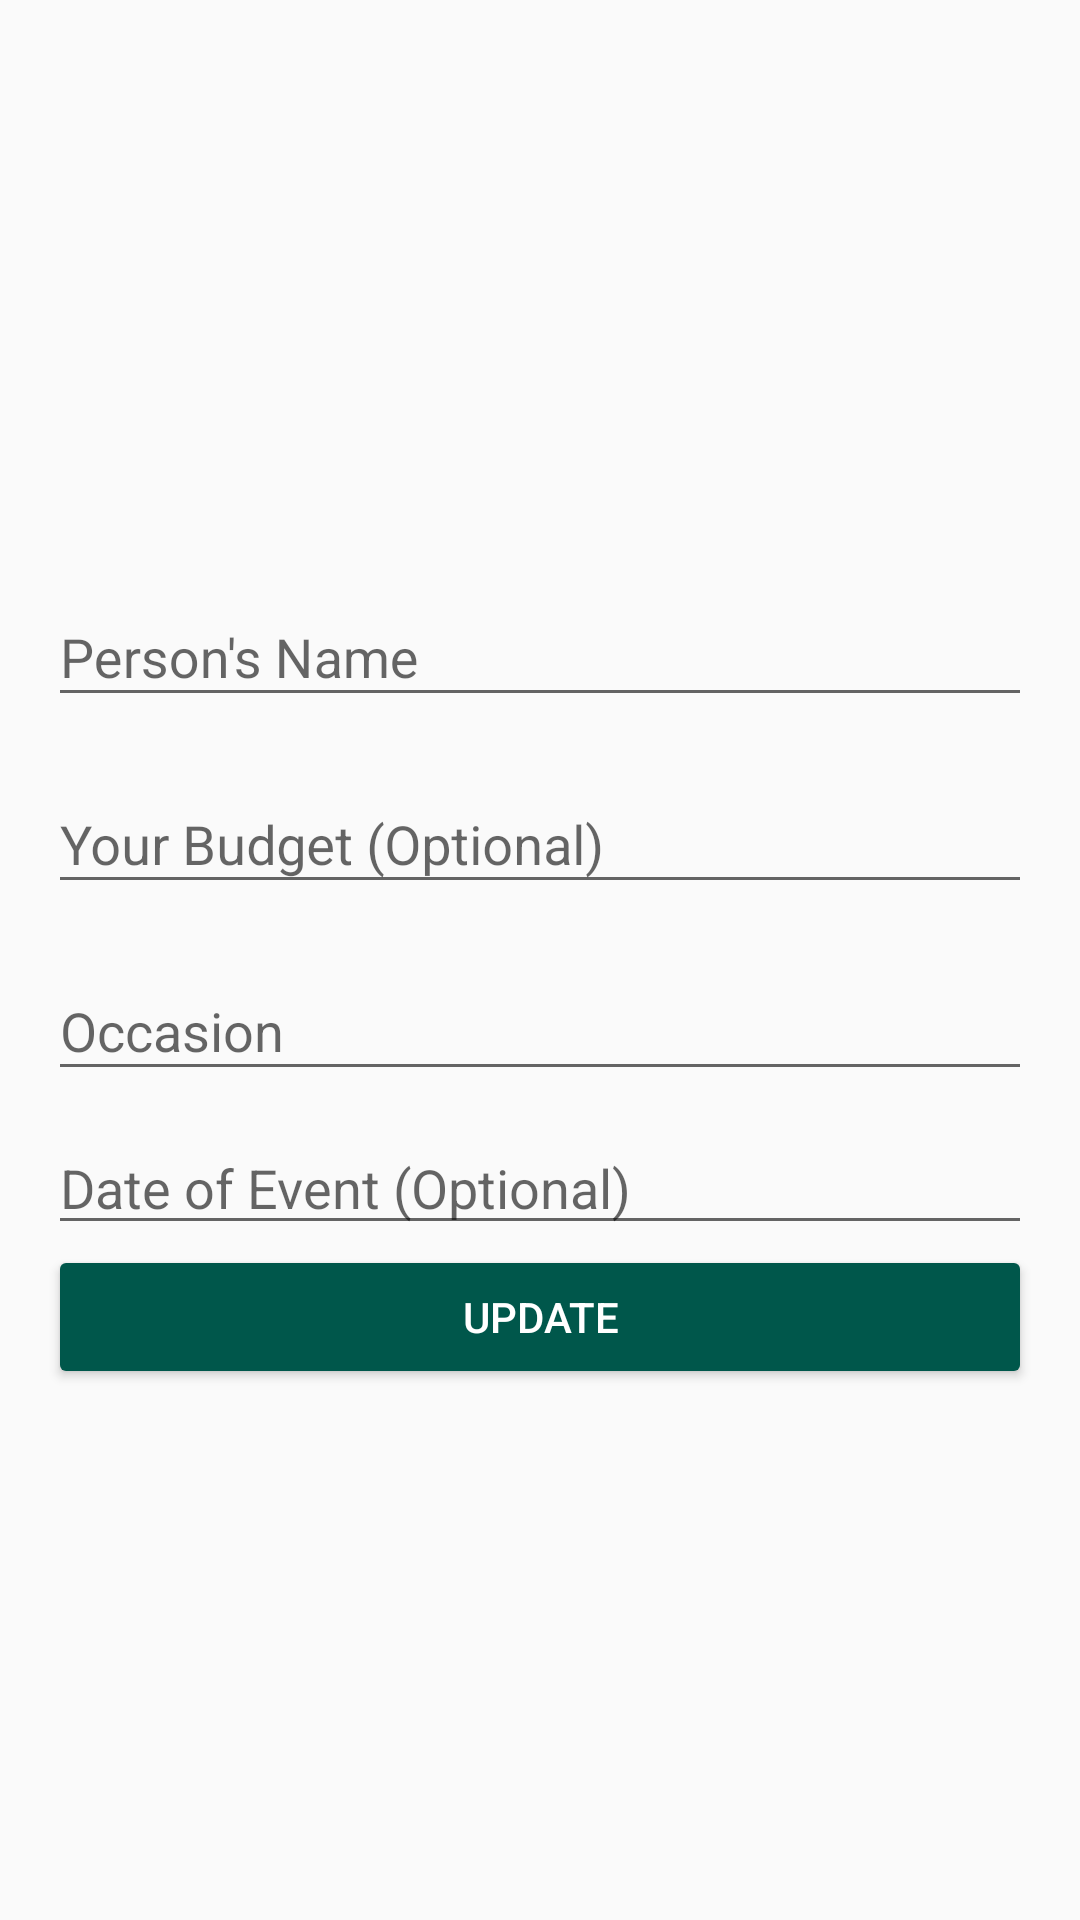

Write the Android layout XML for this screen, with the resource values it uses.
<!-- AndroidManifest.xml: application theme AppTheme -->
<!-- res/layout/activity_edit_person.xml -->
<RelativeLayout xmlns:android="http://schemas.android.com/apk/res/android"
    android:layout_width="match_parent"
    android:layout_height="match_parent"
    xmlns:tools="http://schemas.android.com/tools"
    android:padding="16dp"
    android:orientation="vertical"
    tools:context=".EditPersonActivity">

    <LinearLayout
        android:layout_centerHorizontal="true"
        android:layout_centerVertical="true"
        android:orientation="vertical"
        android:layout_width="match_parent"
        android:layout_height="wrap_content">
        <com.google.android.material.textfield.TextInputLayout
            android:layout_width="match_parent"
            android:layout_height="wrap_content"
            android:layout_marginTop="10dp">

            <EditText
                android:id="@+id/editPersonName"
                android:layout_width="match_parent"
                android:layout_height="wrap_content"
                android:hint="Person's Name" />
        </com.google.android.material.textfield.TextInputLayout>

        <com.google.android.material.textfield.TextInputLayout
            android:layout_width="match_parent"
            android:layout_height="wrap_content"
            android:layout_marginTop="10dp">

            <EditText
                android:id="@+id/editBudget"
                android:layout_width="match_parent"
                android:layout_height="wrap_content"
                android:hint="Your Budget (Optional)"
                android:inputType="numberDecimal" />
        </com.google.android.material.textfield.TextInputLayout>

        <com.google.android.material.textfield.TextInputLayout
            android:layout_width="match_parent"
            android:layout_height="wrap_content"
            android:layout_marginTop="10dp">

            <EditText
                android:id="@+id/editOccasion"
                android:layout_width="match_parent"
                android:layout_height="wrap_content"
                android:hint="Occasion"/>
        </com.google.android.material.textfield.TextInputLayout>


        <EditText
            android:id="@+id/EditEventDate"
            android:layout_width="match_parent"
            android:layout_height="wrap_content"
            android:layout_marginTop="10dp"
            android:focusable="false"
            android:focusableInTouchMode="false"
            android:hint="Date of Event (Optional)" />

        <Button
            android:id="@+id/updateBttnPerson"
            android:layout_width="match_parent"
            android:layout_height="wrap_content"
            android:backgroundTint="@color/colorPrimary"
            android:text="Update"
            android:textColor="@color/colorWhite" />
    </LinearLayout>

    
        
        
        
        
        
        
        
        
        
        
    


</RelativeLayout>
<!-- resources referenced by this layout -->
<resources>
  <color name="colorPrimary">#00574B</color>
  <color name="colorWhite">#ffffff</color>
  <style name="AppTheme" parent="Theme.AppCompat.Light.DarkActionBar">
          
          <item name="colorPrimary">@color/colorPrimary</item>
          <item name="colorPrimaryDark">@color/colorPrimaryDark</item>
          <item name="colorAccent">@color/colorAccent</item>
      </style>
  <color name="colorPrimaryDark">#00574B</color>
  <color name="colorAccent">#00574B</color>
</resources>
